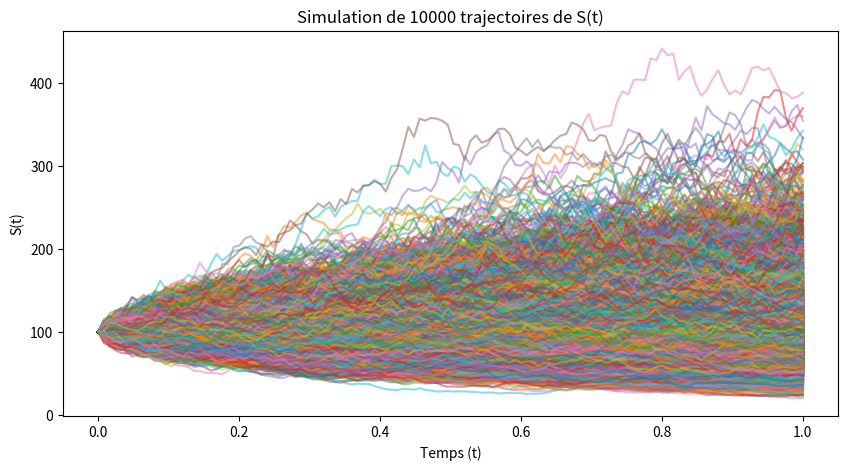

Write Python code to recreate this figure. (Note: this script raises an exception after producing the figure.)
import numpy as np
import matplotlib.pyplot as plt
import math

T = 1  # 1 an
N = 125
S0 = 100
sigma = 0.4

def generer_mouvement_brownien():
    W = [0]
    delta_t = T / N
    for i in range(N):
        W_i = W[i] + np.sqrt(delta_t) * np.random.normal(0, 1)
        W.append(W_i)
    return W

def simuler_S():
    delta_t = T / N
    t = []
    for i in range(N + 1):
        t.append(i * delta_t)

    W = generer_mouvement_brownien()
    S = []
    for i in range(N + 1):
        S_i = S0 * math.exp(-0.5 * sigma ** 2 * t[i] + sigma * W[i])
        S.append(S_i)
    return t,S

def simuler_S_Nmc(Nmc):
    plt.figure(figsize=(10, 5))

    for _ in range(Nmc):
        t, S = simuler_S()
        plt.plot(t, S, alpha=0.5)

    plt.xlabel("Temps (t)")
    plt.ylabel("S(t)")
    plt.title(f"Simulation de {Nmc} trajectoires de S(t)")
    plt.savefig("../images/travail2/plot_simulation_S_t.png")  # Enregistrement en PNG
    plt.show()

simuler_S_Nmc(10000)

# Calculer X = S_T - B pour Nmc simulations
def tab_X(Nmc, B):
    X = []
    for i in range(Nmc):
        S_T = simuler_S()[1][-1]  # On récupère S_T (la derniere valeur de S)
        X.append(S_T - B)
    return X

def F(X, a, b, Nx, Nmc):
    x = []
    proba = []

    for i in range(Nx):
        x.append(a + (b - a) * i / Nx)  # Génération des valeurs de x
        compteur = 0

        for j in range(Nmc):
            if X[j] <= x[i]:
                compteur += 1  # On compte les X[j] ≤ x[i]

        proba.append(compteur / Nmc)  # Calcul de la probabilité empirique

    return x, proba

# Paramètres de la simulation
Nmc = 10000
B = 50  # Seuil
X = tab_X(Nmc, B)

# Définir les bornes a et b
a, b = min(X), max(X)

# Calcul de la fonction de répartition empirique
Nx = 100
x, proba = F(X, a, b, Nx, Nmc)

# Affichage
plt.plot(x, proba)
plt.xlabel("x")
plt.ylabel("F_X(x) = P(X ≤ x)")
plt.title(f"Fonction de répartition de X = S_T avec le seuil B= {B}")
plt.grid()
plt.savefig("../images/travail2/plot_fonction-repartition.png")  # Enregistrement en PNG
plt.show()
